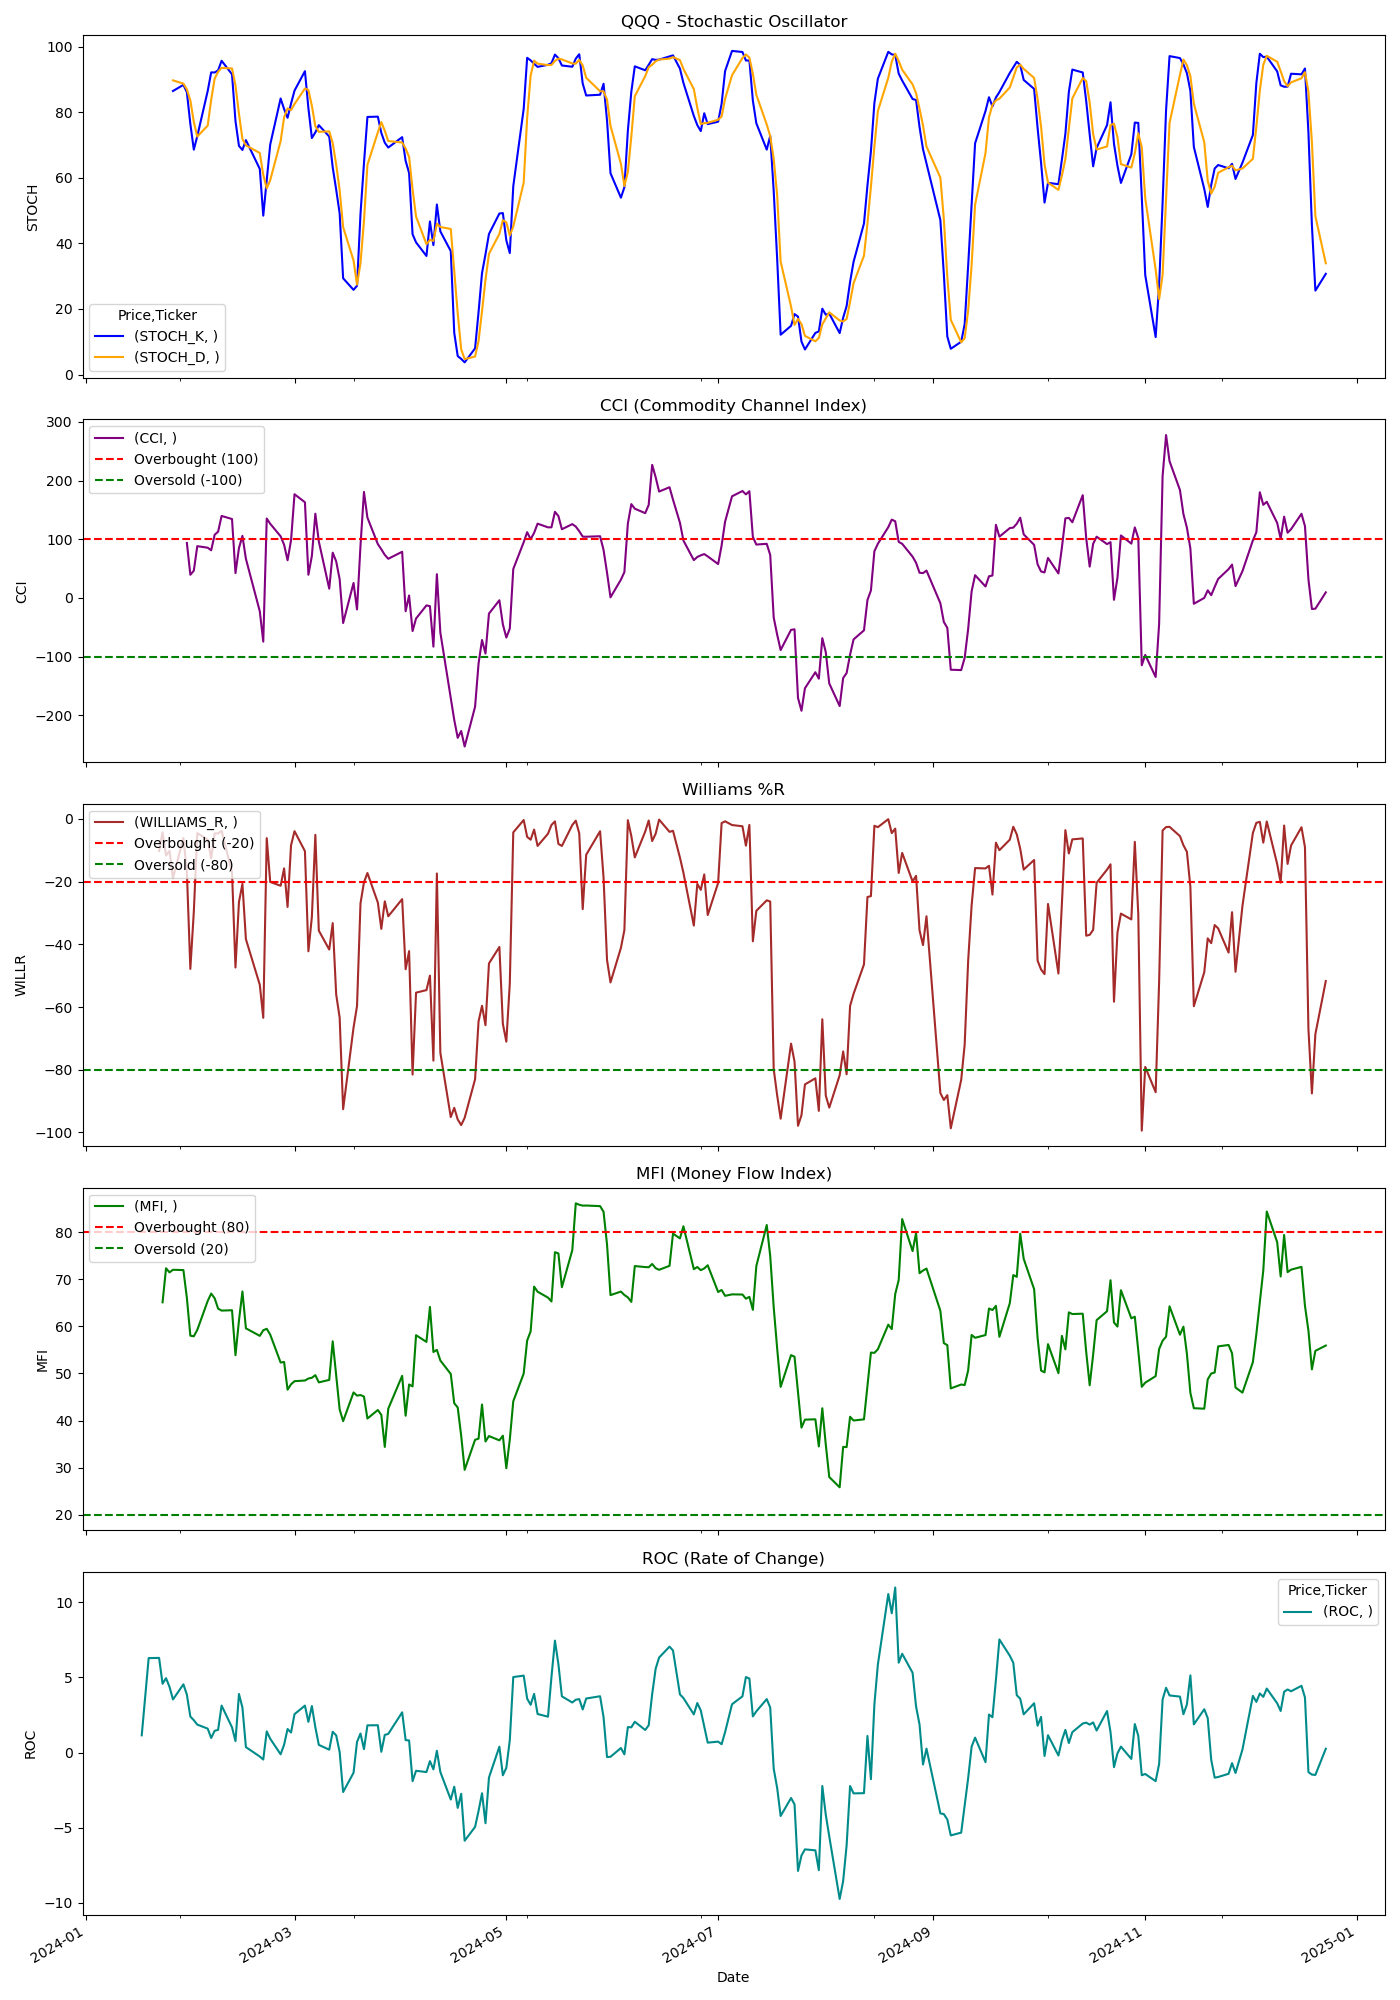

The table this chart was drawn from, first rows:
Price, Close, High, Low, Open, Volume, STOCH_K, STOCH_D, CCI, WILLIAMS_R, MFI, ROC
Ticker, QQQ, QQQ, QQQ, QQQ, QQQ, , , , , , 
Date, , , , , , , , , , , 
2024-01-02, 400.2, 403.7, 397.9, 403.4, 58026900, , , , , , 
2024-01-03, 396, 398.6, 395.5, 397.6, 47002800, , , , , , 
2024-01-04, 393.9, 397.2, 393.7, 394.1, 39432800, , , , , , 
2024-01-05, 394.4, 397.2, 393, 394.1, 44867900, , , , , , 
2024-01-08, 402.6, 402.8, 395.5, 395.6, 42473800, , , , , , 
2024-01-09, 403.4, 404.3, 399.3, 399.5, 39132900, , , , , , 
2024-01-10, 406.1, 407.1, 402.8, 403.7, 33962800, , , , , , 
2024-01-11, 406.9, 408.8, 401.9, 407.4, 54536200, , , , , , 
2024-01-12, 407.1, 408.8, 405.7, 408, 39581400, , , , , , 
2024-01-16, 407.1, 408.7, 404.4, 405.9, 43903000, , , , , , 
2024-01-17, 404.8, 405.2, 400.5, 403.8, 54386000, , , , , , 1.148
2024-01-18, 410.6, 411.1, 406.7, 408.1, 59562500, , , , , , 3.68
2024-01-19, 418.7, 418.9, 412.2, 412.8, 70268500, , , , , , 6.283
2024-01-22, 419.2, 422.2, 418.6, 420.9, 44880600, , , , -10.21, , 6.296
2024-01-23, 421, 421.2, 418.1, 419.9, 33003800, , , , -4.253, 65.1, 4.576
2024-01-24, 423.3, 427.3, 422.8, 424.9, 46948000, , , , -11.65, 72.33, 4.949
2024-01-25, 423.8, 426.5, 421.5, 425.8, 44367200, , , , -10.14, 71.46, 4.37
2024-01-26, 421.3, 423.7, 420.7, 421.9, 37137000, 86.45, 89.69, , -18.87, 72.01, 3.532
2024-01-29, 425.6, 425.8, 421.1, 421.8, 38694700, 88.32, 88.69, , -6.041, 71.94, 4.539
2024-01-30, 422.8, 425.2, 421.9, 424.6, 36739000, 86.06, 86.94, 93.78, -16.9, 66.05, 3.853
2024-01-31, 414.5, 420.4, 414.3, 418.4, 64010600, 76.41, 83.6, 39.52, -47.83, 58.02, 2.397
2024-02-01, 419.4, 419.9, 415.3, 416.3, 51008600, 68.56, 77.01, 46.49, -29.6, 57.9, 2.153
2024-02-02, 426.5, 427.7, 420.3, 421.3, 59582300, 72.69, 72.55, 88.32, -4.502, 59.25, 1.859
2024-02-05, 425.9, 427.1, 422.5, 426.5, 39889200, 86.45, 75.9, 85.65, -6.552, 65.39, 1.593
2024-02-06, 425.1, 427.7, 422.7, 427.1, 35846100, 92.12, 83.76, 81.26, -12.57, 66.96, 0.9705
2024-02-07, 429.4, 430.3, 426.6, 427.9, 37712700, 92.09, 90.22, 107.7, -4.615, 65.96, 1.447
2024-02-08, 430.2, 431, 428.9, 429.6, 29889900, 92.74, 92.32, 113, -4.591, 63.75, 1.51
2024-02-09, 434.5, 435.3, 430.6, 431.4, 36943900, 95.66, 93.5, 139.8, -3.799, 63.34, 3.124
2024-02-12, 432.8, 436.5, 432.1, 434.4, 33203300, 91.54, 93.31, 134.6, -17, 63.42, 1.679
2024-02-13, 426, 428.7, 422.8, 424.8, 64491700, 77.27, 88.16, 42.41, -47.38, 53.88, 0.7642
2024-02-14, 430.7, 431.1, 426.3, 428.7, 45092700, 69.71, 79.51, 85.08, -26.49, 61.23, 3.897
2024-02-15, 431.9, 432.4, 428.8, 431.4, 38796100, 68.47, 71.82, 105.8, -20.72, 67.4, 2.994
2024-02-16, 428, 432.4, 427.3, 432.3, 53661500, 71.48, 69.89, 66.79, -38.34, 59.58, 0.3636
2024-02-20, 424.8, 427.5, 421, 426, 53999500, 62.68, 67.55, -22.78, -52.89, 57.98, -0.2637
2024-02-21, 423.1, 423.2, 419.1, 422, 50179700, 48.45, 60.87, -74.48, -63.43, 59.17, -0.4631
2024-02-22, 435.5, 436.5, 431.1, 431.9, 53887800, 59.19, 56.77, 135.4, -6.111, 59.48, 1.407
2024-02-23, 434.2, 438, 433.2, 437.1, 39853900, 70.12, 59.25, 126.5, -20.09, 58.25, 0.9219
2024-02-26, 434, 436, 433.8, 435, 33043200, 84.16, 71.16, 105.1, -21.31, 52.32, -0.1144
2024-02-27, 435, 435.4, 432.5, 435.1, 33713200, 80.94, 78.41, 90.73, -15.77, 52.44, 0.5191
2024-02-28, 432.7, 434.1, 431.7, 432.9, 32938800, 78.29, 81.13, 64.27, -28.06, 46.56, 1.568
2024-02-29, 436.4, 437.5, 432.5, 435.6, 42495200, 82.59, 80.61, 98.27, -8.386, 47.71, 1.334
2024-03-01, 443, 443.9, 437.2, 437.3, 43809200, 86.56, 82.48, 176.8, -3.888, 48.36, 2.555
2024-03-04, 441.4, 443.4, 441.1, 443, 34325700, 92.49, 87.21, 163.1, -10.26, 48.51, 3.124
2024-03-05, 433.5, 438.3, 431.1, 438.3, 57917100, 81.22, 86.75, 39.55, -42.2, 48.93, 2.043
2024-03-06, 436.2, 439.4, 434.3, 437.7, 46234500, 72.1, 81.94, 71.69, -31.22, 49.09, 3.097
2024-03-07, 442.8, 444.1, 438.3, 439.8, 44526700, 73.84, 75.72, 143.6, -5.062, 49.64, 1.685
2024-03-08, 436.4, 446, 435.8, 443.2, 71954300, 76.03, 73.99, 96.28, -35.62, 48.11, 0.5128
2024-03-11, 434.8, 436.1, 432.9, 434.9, 45860000, 72.56, 74.14, 15.87, -41.65, 48.63, 0.1924
2024-03-12, 441, 441.4, 433.9, 437.1, 55300900, 63.17, 70.59, 77.19, -33.22, 56.82, 1.385
2024-03-13, 437.6, 440.1, 436.5, 440, 37928700, 56.39, 64.04, 62.39, -55.97, 49.61, 1.144
2024-03-14, 436.5, 439.4, 433.8, 438.9, 52195200, 49.14, 56.23, 31.86, -63.38, 42.36, 0.03189
2024-03-15, 431.4, 436.3, 430.2, 433.5, 73038800, 29.36, 44.96, -42.68, -92.58, 39.88, -2.623
2024-03-18, 435.5, 439, 435.2, 436.7, 47323800, 25.83, 34.78, 25.54, -66.55, 45.97, -1.343
2024-03-19, 436.6, 437, 431.3, 433.4, 43004100, 27.06, 27.42, -19.61, -59.69, 45.3, 0.7109
2024-03-20, 441.7, 442.1, 436, 437.8, 43653500, 48.94, 33.95, 88.86, -26.94, 45.42, 1.269
2024-03-21, 443.8, 447.3, 443.6, 446.8, 39345700, 64.39, 46.8, 180.7, -20.21, 45.09, 0.2266
2024-03-22, 444.3, 445.4, 442.4, 443.3, 28229300, 78.54, 63.96, 136.9, -17.24, 40.44, 1.811
2024-03-25, 442.7, 444.2, 440.5, 441.5, 27789200, 78.63, 73.85, 91.8, -26.67, 42.25, 1.819
... 189 more rows
